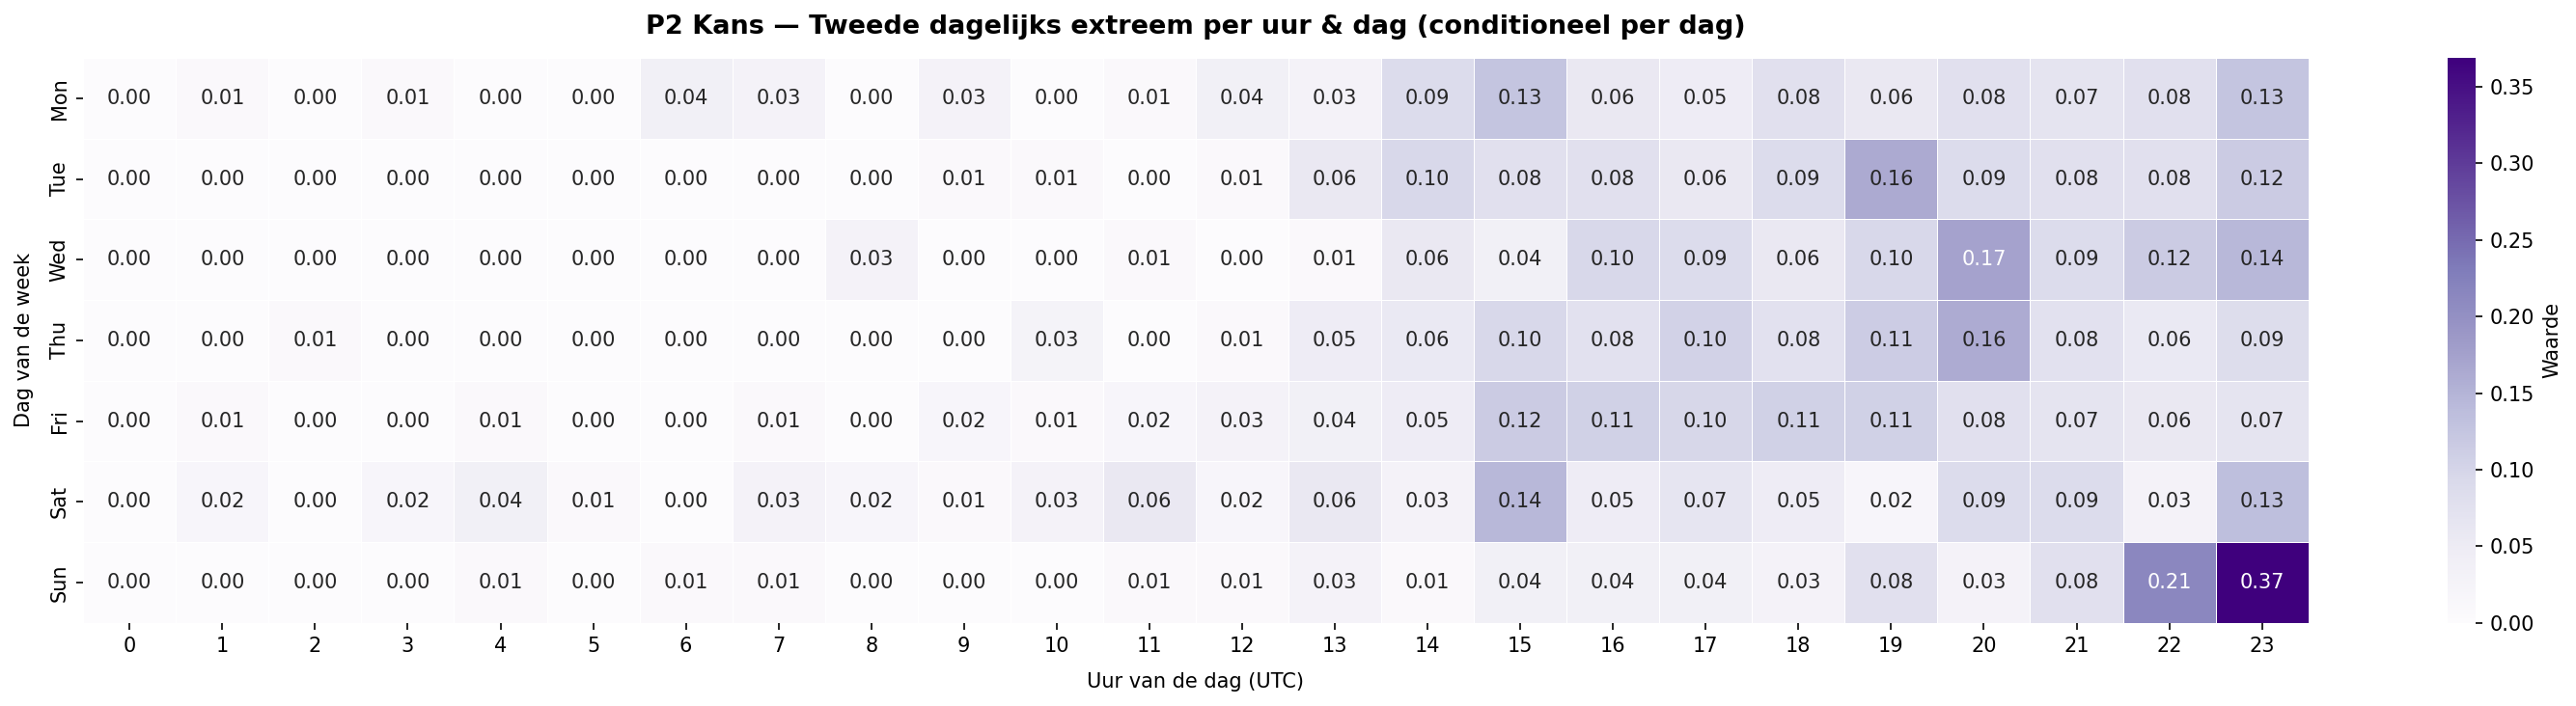

Data behind this chart, as committed beside it:
, 0, 1, 2, 3, 4, 5, 6, 7, 8, 9, 10, 11, 12, 13, 14, 15, 16, 17, 18, 19, 20, 21, 22
Mon, 0, 0.009709, 0.0, 0.009709, 0.0, 0.0, 0.03883, 0.02913, 0.0, 0.02913, 0.0, 0.009709, 0.03883, 0.02913, 0.08738, 0.1262, 0.05825, 0.04854, 0.07767, 0.05825, 0.07767, 0.06796, 0.07767
Tue, 0, 0.0, 0.0, 0.0, 0.0, 0.0, 0.0, 0.0, 0.0, 0.009615, 0.009615, 0.0, 0.009615, 0.05769, 0.09615, 0.07692, 0.07692, 0.05769, 0.08654, 0.1635, 0.08654, 0.07692, 0.07692
Wed, 0, 0.0, 0.0, 0.0, 0.0, 0.0, 0.0, 0.0, 0.02885, 0.0, 0.0, 0.009615, 0.0, 0.009615, 0.05769, 0.03846, 0.09615, 0.08654, 0.05769, 0.09615, 0.1731, 0.08654, 0.1154
Thu, 0, 0.0, 0.009524, 0.0, 0.0, 0.0, 0.0, 0.0, 0.0, 0.0, 0.02857, 0.0, 0.009524, 0.04762, 0.05714, 0.09524, 0.07619, 0.1048, 0.07619, 0.1143, 0.1619, 0.07619, 0.05714
Fri, 0, 0.009709, 0.0, 0.0, 0.009709, 0.0, 0.0, 0.009709, 0.0, 0.01942, 0.009709, 0.01942, 0.02913, 0.03883, 0.04854, 0.1165, 0.1068, 0.09709, 0.1068, 0.1068, 0.07767, 0.06796, 0.05825
Sat, 0, 0.01923, 0.0, 0.01923, 0.03846, 0.009615, 0.0, 0.02885, 0.01923, 0.009615, 0.02885, 0.05769, 0.01923, 0.05769, 0.02885, 0.1442, 0.04808, 0.06731, 0.04808, 0.01923, 0.08654, 0.08654, 0.02885
Sun, 0, 0.0, 0.0, 0.0, 0.009709, 0.0, 0.009709, 0.009709, 0.0, 0.0, 0.0, 0.009709, 0.009709, 0.02913, 0.009709, 0.03883, 0.03883, 0.03883, 0.02913, 0.07767, 0.02913, 0.07767, 0.2136
